6-way image classification set "processed" from GitHub (Kavya1245/RecycleVision); label vocabulary: cardboard, glass, metal, paper, plastic, trash.

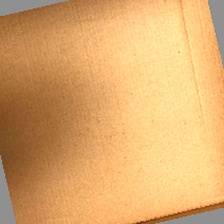
Label: cardboard

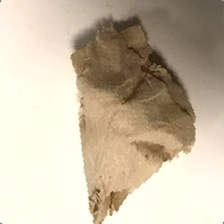
Label: trash

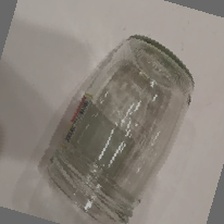
Label: glass

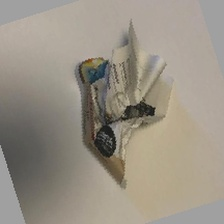
Label: paper

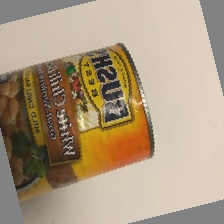
Label: metal

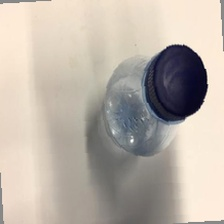
Label: plastic
